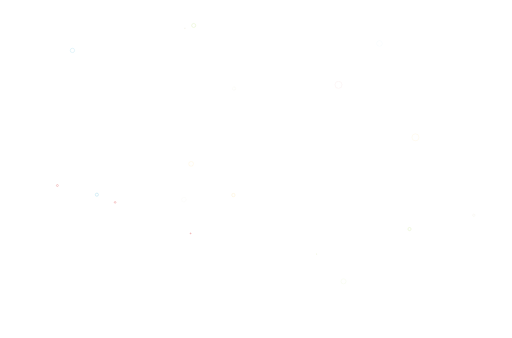
t = 0.00 s
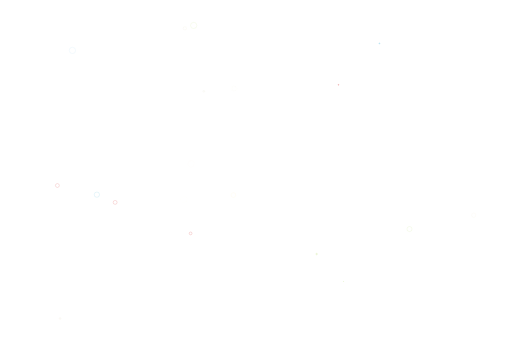
t = 0.31 s
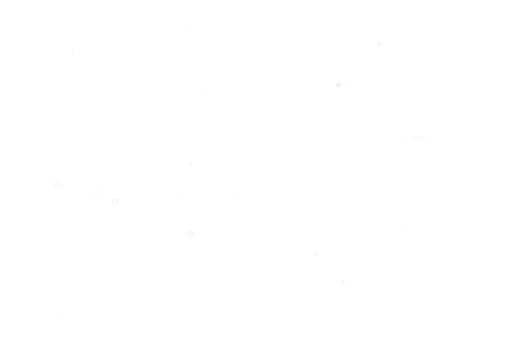
t = 0.63 s
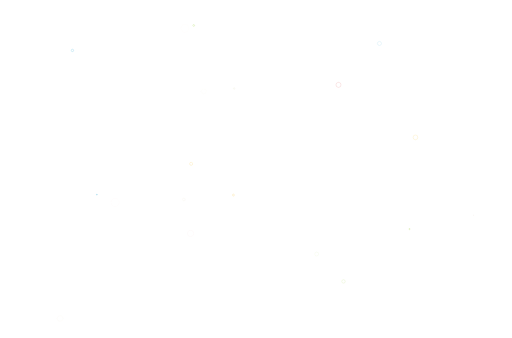
t = 0.94 s

The animated SVG that drew these frames (rendered in a browser with its animation timeline set to each time). Animation: 40 SMIL elements (animate=40); one cycle of 1.25 s, repeats indefinitely.

<?xml version="1.0" encoding="utf-8"?>
<svg xmlns="http://www.w3.org/2000/svg" xmlns:xlink="http://www.w3.org/1999/xlink" style="margin: auto; background: none; display: block; z-index: 1; position: relative; shape-rendering: auto;" width="2139" height="1413" preserveAspectRatio="xMidYMid" viewBox="0 0 2139 1413">
<g transform="translate(1069.5,706.5) scale(1,1) translate(-1069.5,-706.5)"><circle cx="851.4732108266895" cy="381.8225051493979" r="13.867268854030023" fill="none" stroke="#e7e0c9" stroke-width="1">
  <animate attributeName="r" repeatCount="indefinite" dur="1.25s" values="0;13.867268854030023" begin="0s"></animate>
  <animate attributeName="opacity" repeatCount="indefinite" dur="1.25s" values="1;0" begin="0s"></animate>
</circle><circle cx="1323.0502909712554" cy="1061.9869698204177" r="10.285588956753502" fill="none" stroke="#9bcc31" stroke-width="1">
  <animate attributeName="r" repeatCount="indefinite" dur="1.25s" values="0;10.285588956753502" begin="-0.0625s"></animate>
  <animate attributeName="opacity" repeatCount="indefinite" dur="1.25s" values="1;0" begin="-0.0625s"></animate>
</circle><circle cx="772.1736362740457" cy="118.4456142277138" r="19.55812054382588" fill="none" stroke="#e7e0c9" stroke-width="1">
  <animate attributeName="r" repeatCount="indefinite" dur="1.25s" values="0;19.55812054382588" begin="-0.125s"></animate>
  <animate attributeName="opacity" repeatCount="indefinite" dur="1.25s" values="1;0" begin="-0.125s"></animate>
</circle><circle cx="796.0824214686522" cy="975.7179824730584" r="14.399041668657969" fill="none" stroke="#cc0505" stroke-width="1">
  <animate attributeName="r" repeatCount="indefinite" dur="1.25s" values="0;14.399041668657969" begin="-0.1875s"></animate>
  <animate attributeName="opacity" repeatCount="indefinite" dur="1.25s" values="1;0" begin="-0.1875s"></animate>
</circle><circle cx="480.60947497409757" cy="846.0781927627861" r="18.170875890747297" fill="none" stroke="#cc0505" stroke-width="1">
  <animate attributeName="r" repeatCount="indefinite" dur="1.25s" values="0;18.170875890747297" begin="-0.25s"></animate>
  <animate attributeName="opacity" repeatCount="indefinite" dur="1.25s" values="1;0" begin="-0.25s"></animate>
</circle><circle cx="239.2128546053562" cy="775.4907954786928" r="16.393175422561004" fill="none" stroke="#cc0505" stroke-width="1">
  <animate attributeName="r" repeatCount="indefinite" dur="1.25s" values="0;16.393175422561004" begin="-0.3125s"></animate>
  <animate attributeName="opacity" repeatCount="indefinite" dur="1.25s" values="1;0" begin="-0.3125s"></animate>
</circle><circle cx="1979.8654339228897" cy="899.5949201468821" r="16.509325473783477" fill="none" stroke="#e7e0c9" stroke-width="1">
  <animate attributeName="r" repeatCount="indefinite" dur="1.25s" values="0;16.509325473783477" begin="-0.375s"></animate>
  <animate attributeName="opacity" repeatCount="indefinite" dur="1.25s" values="1;0" begin="-0.375s"></animate>
</circle><circle cx="404.28827915006315" cy="813.8256417912244" r="18.563893331097432" fill="none" stroke="#089ccc" stroke-width="1">
  <animate attributeName="r" repeatCount="indefinite" dur="1.25s" values="0;18.563893331097432" begin="-0.4375s"></animate>
  <animate attributeName="opacity" repeatCount="indefinite" dur="1.25s" values="1;0" begin="-0.4375s"></animate>
</circle><circle cx="1711.262271316568" cy="957.5748447799822" r="16.378754100703972" fill="none" stroke="#9bcc31" stroke-width="1">
  <animate attributeName="r" repeatCount="indefinite" dur="1.25s" values="0;16.378754100703972" begin="-0.5s"></animate>
  <animate attributeName="opacity" repeatCount="indefinite" dur="1.25s" values="1;0" begin="-0.5s"></animate>
</circle><circle cx="809.0563953309801" cy="106.48888479515253" r="18.70847882944172" fill="none" stroke="#9bcc31" stroke-width="1">
  <animate attributeName="r" repeatCount="indefinite" dur="1.25s" values="0;18.70847882944172" begin="-0.5625s"></animate>
  <animate attributeName="opacity" repeatCount="indefinite" dur="1.25s" values="1;0" begin="-0.5625s"></animate>
</circle><circle cx="978.1241580000876" cy="369.98851596412953" r="13.874298542320414" fill="none" stroke="#e7e0c9" stroke-width="1">
  <animate attributeName="r" repeatCount="indefinite" dur="1.25s" values="0;13.874298542320414" begin="-0.625s"></animate>
  <animate attributeName="opacity" repeatCount="indefinite" dur="1.25s" values="1;0" begin="-0.625s"></animate>
</circle><circle cx="302.1135820355437" cy="210.82880515331084" r="16.667358500037697" fill="none" stroke="#089ccc" stroke-width="1">
  <animate attributeName="r" repeatCount="indefinite" dur="1.25s" values="0;16.667358500037697" begin="-0.6875s"></animate>
  <animate attributeName="opacity" repeatCount="indefinite" dur="1.25s" values="1;0" begin="-0.6875s"></animate>
</circle><circle cx="975.1605947205999" cy="815.4078687069577" r="11.613321080029417" fill="none" stroke="#f5b70f" stroke-width="1">
  <animate attributeName="r" repeatCount="indefinite" dur="1.25s" values="0;11.613321080029417" begin="-0.75s"></animate>
  <animate attributeName="opacity" repeatCount="indefinite" dur="1.25s" values="1;0" begin="-0.75s"></animate>
</circle><circle cx="768.1361791777684" cy="834.1791696525253" r="14.523406911532359" fill="none" stroke="#e7e0c9" stroke-width="1">
  <animate attributeName="r" repeatCount="indefinite" dur="1.25s" values="0;14.523406911532359" begin="-0.8125s"></animate>
  <animate attributeName="opacity" repeatCount="indefinite" dur="1.25s" values="1;0" begin="-0.8125s"></animate>
</circle><circle cx="798.284799009592" cy="684.983461775986" r="14.166331640086208" fill="none" stroke="#f5b70f" stroke-width="1">
  <animate attributeName="r" repeatCount="indefinite" dur="1.25s" values="0;14.166331640086208" begin="-0.875s"></animate>
  <animate attributeName="opacity" repeatCount="indefinite" dur="1.25s" values="1;0" begin="-0.875s"></animate>
</circle><circle cx="1736.1285300092582" cy="574.2322479082999" r="19.589127639798704" fill="none" stroke="#f5b70f" stroke-width="1">
  <animate attributeName="r" repeatCount="indefinite" dur="1.25s" values="0;19.589127639798704" begin="-0.9375s"></animate>
  <animate attributeName="opacity" repeatCount="indefinite" dur="1.25s" values="1;0" begin="-0.9375s"></animate>
</circle><circle cx="1435.3036427143206" cy="1176.4275121500946" r="13.041559624858452" fill="none" stroke="#9bcc31" stroke-width="1">
  <animate attributeName="r" repeatCount="indefinite" dur="1.25s" values="0;13.041559624858452" begin="-1s"></animate>
  <animate attributeName="opacity" repeatCount="indefinite" dur="1.25s" values="1;0" begin="-1s"></animate>
</circle><circle cx="1414.3915054149109" cy="354.68220259400573" r="17.439270217474444" fill="none" stroke="#cc0505" stroke-width="1">
  <animate attributeName="r" repeatCount="indefinite" dur="1.25s" values="0;17.439270217474444" begin="-1.0625s"></animate>
  <animate attributeName="opacity" repeatCount="indefinite" dur="1.25s" values="1;0" begin="-1.0625s"></animate>
</circle><circle cx="1585.4968004776165" cy="181.63754936415535" r="13.051135078169624" fill="none" stroke="#089ccc" stroke-width="1">
  <animate attributeName="r" repeatCount="indefinite" dur="1.25s" values="0;13.051135078169624" begin="-1.125s"></animate>
  <animate attributeName="opacity" repeatCount="indefinite" dur="1.25s" values="1;0" begin="-1.125s"></animate>
</circle><circle cx="250.4013850236998" cy="1331.5604288425357" r="17.287561093976546" fill="none" stroke="#e7e0c9" stroke-width="1">
  <animate attributeName="r" repeatCount="indefinite" dur="1.25s" values="0;17.287561093976546" begin="-1.1875s"></animate>
  <animate attributeName="opacity" repeatCount="indefinite" dur="1.25s" values="1;0" begin="-1.1875s"></animate>
</circle></g>
</svg>
